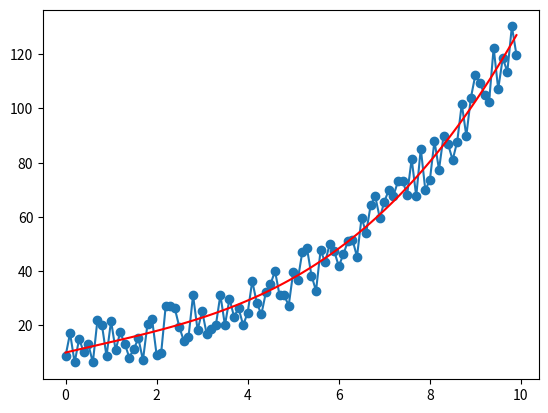

Source code (Python):

import numpy as np
import random

import matplotlib.pyplot as plt 


#首先要生成一系列数据，三个参数分别是要生成数据的样本数，数据的偏差，以及数据的方差
def genData(samples, theta, bias, variance):  
    X = np.zeros(shape=samples)  #初始化X
    Y = np.zeros(shape=samples)
    Y_gt = np.zeros(shape=samples)

    for i in range(samples):
        X[i] = 0.1 * i
        Y[i] = (theta * (X[i]**3) - 2.0*theta*(X[i]**2) + 40.0*theta*(X[i]) + bias) + random.uniform(-1, 1) * variance
        Y_gt[i] = (theta * (X[i]**3) - 2.0*theta*(X[i]**2) + 40.0*theta*(X[i]) + bias)
    return X, Y, Y_gt


def gradient(x, y, order = 4, iterNum = 1000):
    # 假定实际函数为 f(x) = ax^3 + bx^2 + cx + d
    para_ = np.random.rand([order, 1])
    loss_ = 1e3
    
    x_b = np.array([len(x), 4])
    x_b[:, 0] = x**3
    x_b[:, 1] = x**2
    x_b[:, 2] = x**1
    x_b[:, 3] = 1
    
    y_b = np.array([len(y), 1])
    y_b[:,0] = y
    for i in range(iterNum):
        # 计算梯度
        gradient = np.sum(x_b.dot(para_))
        
        # 参数更新

# # 
# def gradient(x, y, order = 3, iterNum = 1000):
#     # 假定实际函数为 f(x) = ax^3 + bx^2 + cx + d
#     para_ = np.array([len(x), order])
#     para_[:, 0] = x**3
#     para_[:, 1] = x**2
#     para_[:, 2] = x**1
    
#     loss_ = 1e3
    
#     for i in range(iterNum):
        


if __name__=="__main__":
    num_, theta, bias, var_ = 100, 0.1, 10, 10
    X, Y, Y_gt = genData(num_, theta ,bias, var_)
    
    # Plot data
    ax = plt.subplot(111)   
    plt.plot(X,Y,'-o')
    plt.plot(X,Y_gt,'r')
    plt.show()
    
    
    